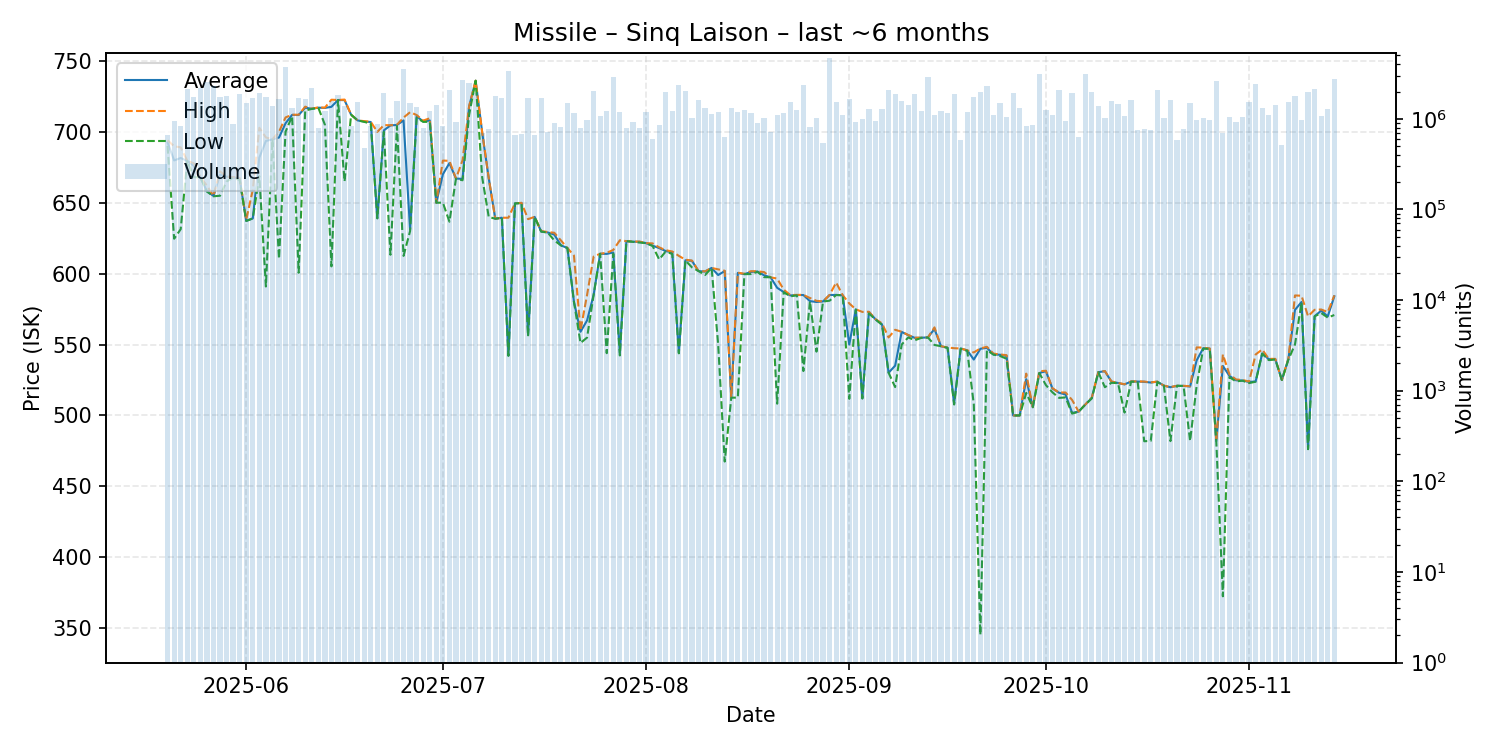

Data behind this chart, as committed beside it:
date, average, highest, lowest, order_count, volume
2025-05-20, 692.5, 694.0, 690.0, 77, 664365
2025-05-21, 679.8, 689.8, 624.6, 107, 934446
2025-05-22, 681.5, 689.0, 631.3, 77, 839873
2025-05-23, 679.5, 679.5, 679.5, 81, 2149493
2025-05-24, 676.0, 677.8, 668.0, 155, 1744811
2025-05-25, 668.0, 668.0, 667.8, 116, 2203784
2025-05-26, 658.0, 662.0, 657.9, 125, 2527873
2025-05-27, 654.8, 654.9, 654.5, 87, 2314034
2025-05-28, 669.8, 672.1, 654.9, 116, 1727508
2025-05-29, 668.3, 668.3, 664.9, 121, 1782215
2025-05-30, 667.9, 668.0, 667.7, 129, 870509
2025-05-31, 666.9, 667.3, 666.0, 123, 1875039
2025-06-01, 637.2, 638.0, 637.1, 176, 1476055
2025-06-02, 638.9, 659.0, 638.9, 126, 1703241
2025-06-03, 681.8, 702.8, 668.7, 122, 1926527
2025-06-04, 693.5, 696.0, 590.9, 132, 1725358
2025-06-05, 694.7, 694.7, 694.7, 113, 1386818
2025-06-06, 695.9, 700.0, 610.4, 128, 1659771
2025-06-07, 706.0, 710.1, 700.0, 165, 3745885
2025-06-08, 711.9, 712.0, 711.0, 131, 1322004
2025-06-09, 711.8, 712.0, 600.6, 111, 1682077
2025-06-10, 717.0, 717.7, 715.0, 93, 1647170
2025-06-11, 716.2, 716.3, 716.1, 109, 2208448
2025-06-12, 717.0, 717.2, 716.9, 89, 782884
2025-06-13, 716.8, 717.0, 705.0, 113, 1214470
2025-06-14, 717.6, 722.6, 605.1, 140, 1587475
2025-06-15, 722.4, 722.4, 722.4, 135, 1833956
2025-06-16, 722.3, 722.7, 665.0, 102, 1371563
2025-06-17, 712.0, 712.0, 712.0, 153, 843535
2025-06-18, 708.0, 708.0, 708.0, 84, 1539511
2025-06-19, 707.2, 707.5, 707.0, 71, 480909
2025-06-20, 706.9, 707.0, 705.7, 105, 835978
2025-06-21, 639.0, 699.9, 639.0, 100, 867304
2025-06-22, 701.0, 704.7, 699.9, 108, 1918204
2025-06-23, 704.5, 704.6, 613.3, 108, 1017792
2025-06-24, 704.8, 705.0, 704.0, 122, 1557300
2025-06-25, 708.0, 710.0, 612.5, 98, 3555259
2025-06-26, 631.1, 713.8, 630.0, 88, 1492888
2025-06-27, 711.0, 711.8, 709.8, 112, 1345325
2025-06-28, 707.2, 707.9, 707.0, 90, 783733
2025-06-29, 708.0, 709.5, 707.0, 103, 1204571
2025-06-30, 650.0, 650.0, 650.0, 80, 1416426
2025-07-01, 670.0, 679.7, 650.0, 92, 842293
2025-07-02, 677.9, 679.5, 636.6, 71, 2080981
2025-07-03, 667.0, 667.0, 666.9, 81, 913694
2025-07-04, 666.8, 679.9, 665.8, 107, 2702070
2025-07-05, 717.7, 718.0, 711.8, 135, 2481790
2025-07-06, 736.0, 736.0, 736.0, 126, 1932753
2025-07-07, 699.5, 699.6, 667.8, 108, 705607
2025-07-08, 667.1, 667.3, 639.9, 100, 764043
2025-07-09, 638.7, 638.7, 638.7, 74, 1773645
2025-07-10, 639.4, 639.4, 639.4, 103, 1704937
2025-07-11, 542.3, 639.4, 542.0, 107, 3407014
2025-07-12, 649.5, 649.5, 649.5, 85, 654791
2025-07-13, 649.8, 649.9, 649.7, 87, 687550
2025-07-14, 557.0, 638.4, 555.8, 86, 1703811
2025-07-15, 640.0, 640.0, 640.0, 62, 660473
2025-07-16, 629.7, 630.0, 629.6, 59, 1716148
2025-07-17, 629.0, 629.3, 628.9, 70, 709707
2025-07-18, 627.5, 628.8, 623.4, 95, 899084
... 119 more rows
